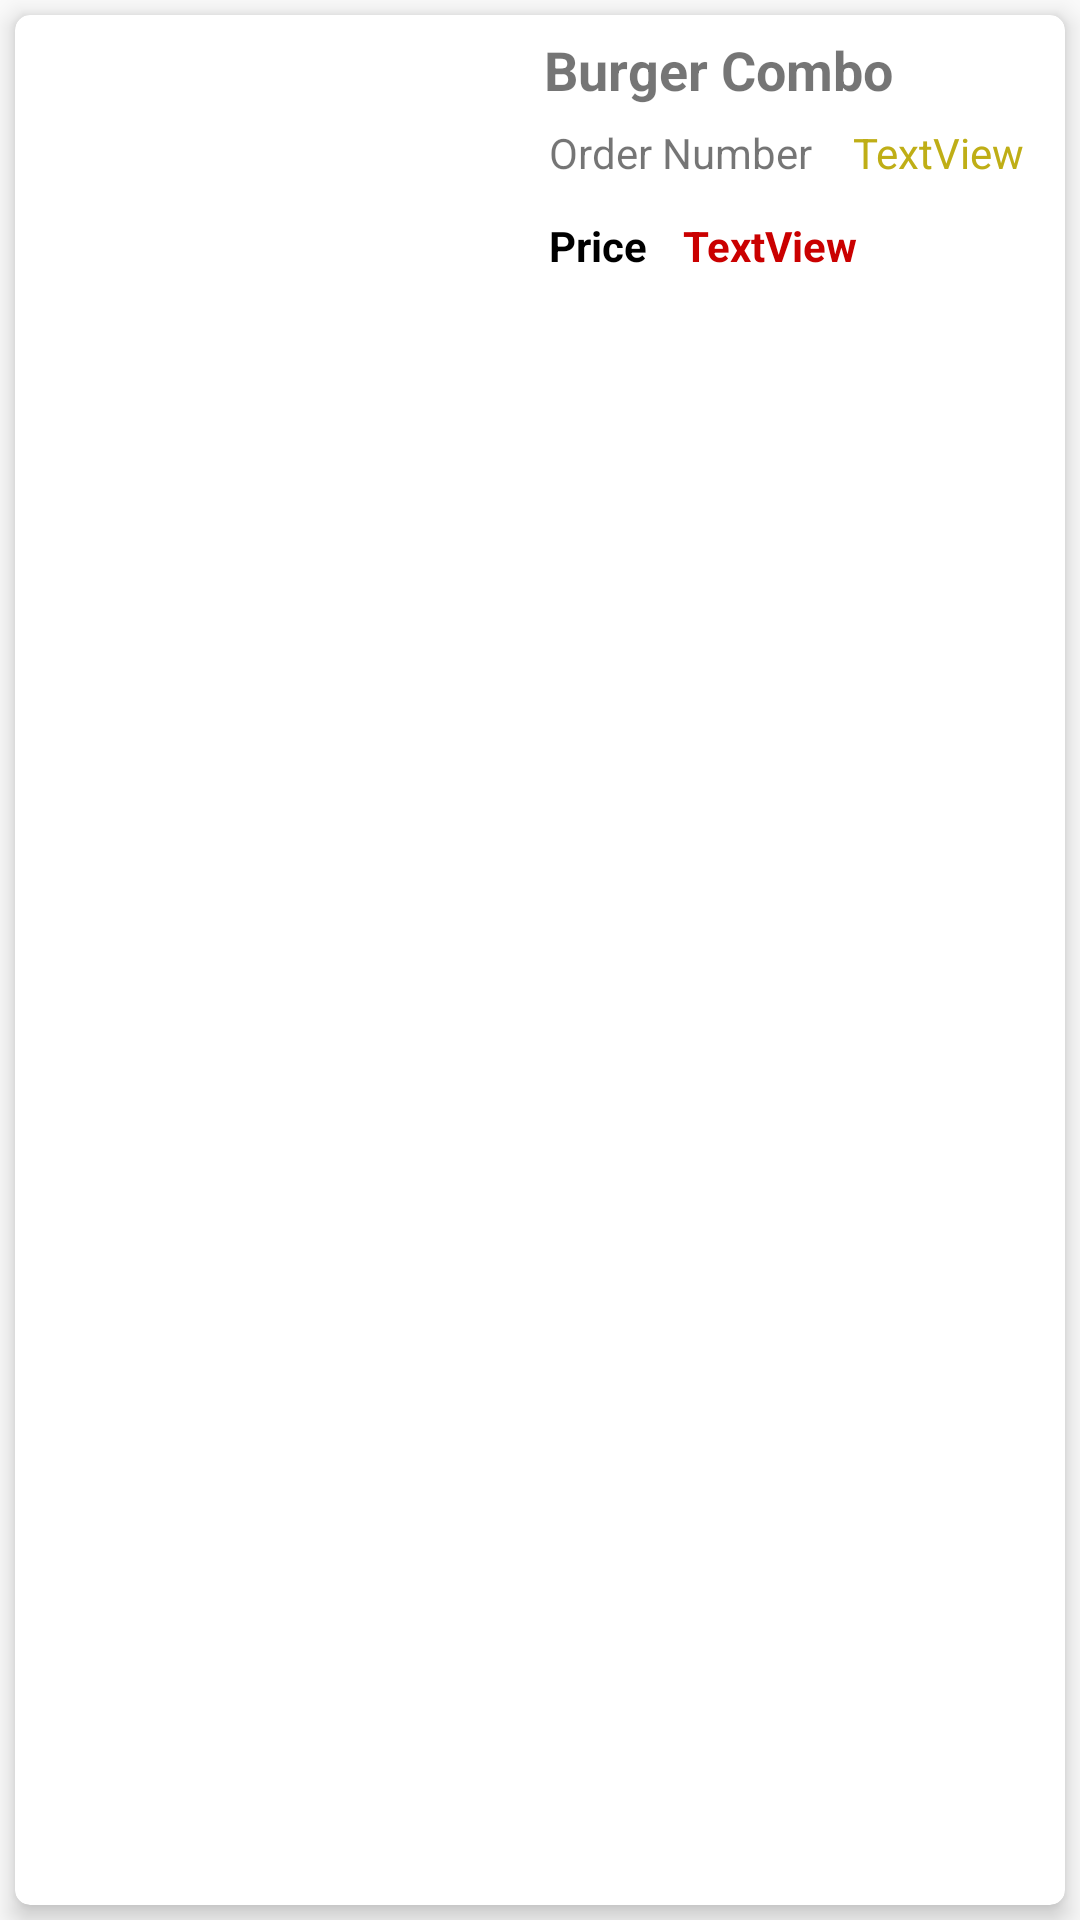

Reconstruct the res/layout file that produces this screen, plus the resources it refers to.
<!-- AndroidManifest.xml: application theme Theme.ASFoodOrder -->
<!-- res/layout/order_sample.xml -->
<?xml version="1.0" encoding="utf-8"?>
<LinearLayout xmlns:android="http://schemas.android.com/apk/res/android"
    xmlns:app="http://schemas.android.com/apk/res-auto"
    android:layout_width="match_parent"
    android:layout_height="120dp"
    android:orientation="vertical">

    <androidx.cardview.widget.CardView
        android:layout_width="match_parent"
        android:layout_height="match_parent"
        android:layout_margin="5dp"
        app:cardCornerRadius="5dp"
        app:cardElevation="5dp">

        <LinearLayout
            android:layout_width="match_parent"
            android:layout_height="match_parent"
            android:orientation="horizontal">

            <ImageView
                android:id="@+id/orderImage"
                android:layout_width="166dp"
                android:layout_height="match_parent"
                android:scaleType="centerCrop"
                app:srcCompat="@drawable/images" />

            <LinearLayout
                android:layout_width="match_parent"
                android:layout_height="match_parent"
                android:layout_margin="6dp"
                android:gravity="center"
                android:orientation="vertical">

                <TextView
                    android:id="@+id/orderItemName"
                    android:layout_width="match_parent"
                    android:layout_height="wrap_content"
                    android:text=" Burger Combo "
                    android:textSize="18dp"
                    android:textStyle="bold" />

                <LinearLayout
                    android:layout_width="match_parent"
                    android:layout_height="wrap_content"
                    android:orientation="horizontal">

                    <TextView
                        android:id="@+id/textView2"
                        android:layout_width="wrap_content"
                        android:layout_height="wrap_content"
                        android:layout_margin="5dp"
                        android:layout_weight="1"
                        android:padding="1dp"
                        android:text="Order Number" />

                    <TextView
                        android:id="@+id/orderNumber"
                        android:layout_width="wrap_content"
                        android:layout_height="wrap_content"
                        android:layout_margin="5dp"
                        android:layout_weight="1"
                        android:padding="1dp"
                        android:text="TextView"
                        android:textColor="@color/lightYellow" />
                </LinearLayout>

                <LinearLayout
                    android:layout_width="match_parent"
                    android:layout_height="match_parent"
                    android:orientation="horizontal">

                    <TextView
                        android:id="@+id/textView4"
                        android:layout_width="wrap_content"
                        android:layout_height="wrap_content"
                        android:layout_margin="5dp"
                        android:padding="1dp"
                        android:text="Price"
                        android:textColor="@color/black"
                        android:textStyle="bold" />

                    <TextView
                        android:id="@+id/orderPrice"
                        android:layout_width="wrap_content"
                        android:layout_height="wrap_content"
                        android:layout_margin="5dp"
                        android:layout_weight="1"
                        android:padding="1dp"
                        android:text="TextView"
                        android:textColor="@color/red"
                        android:textStyle="bold" />

                </LinearLayout>

            </LinearLayout>
        </LinearLayout>
    </androidx.cardview.widget.CardView>
</LinearLayout>
<!-- resources referenced by this layout -->
<resources>
  <color name="black">#000000</color>
  <color name="lightYellow">#BFAE16</color>
  <color name="red">#CA0000</color>
  <style name="Theme.ASFoodOrder" parent="Theme.AppCompat.DayNight">
          
          <item name="colorPrimary">@color/yellow</item>
          <item name="colorPrimaryVariant">@color/purple_700</item>
          <item name="colorOnPrimary">@color/white</item>
          
          <item name="colorSecondary">@color/teal_200</item>
          <item name="colorSecondaryVariant">@color/teal_700</item>
          <item name="colorOnSecondary">@color/black</item>
          
          <item name="android:statusBarColor" tools:targetApi="l">?attr/colorPrimaryVariant</item>
          
      </style>
  <color name="yellow">#f4d300</color>
  <color name="purple_700">#FF3700B3</color>
  <color name="white">#FFFFFFFF</color>
  <color name="teal_200">#FF03DAC5</color>
  <color name="teal_700">#FF018786</color>
</resources>
